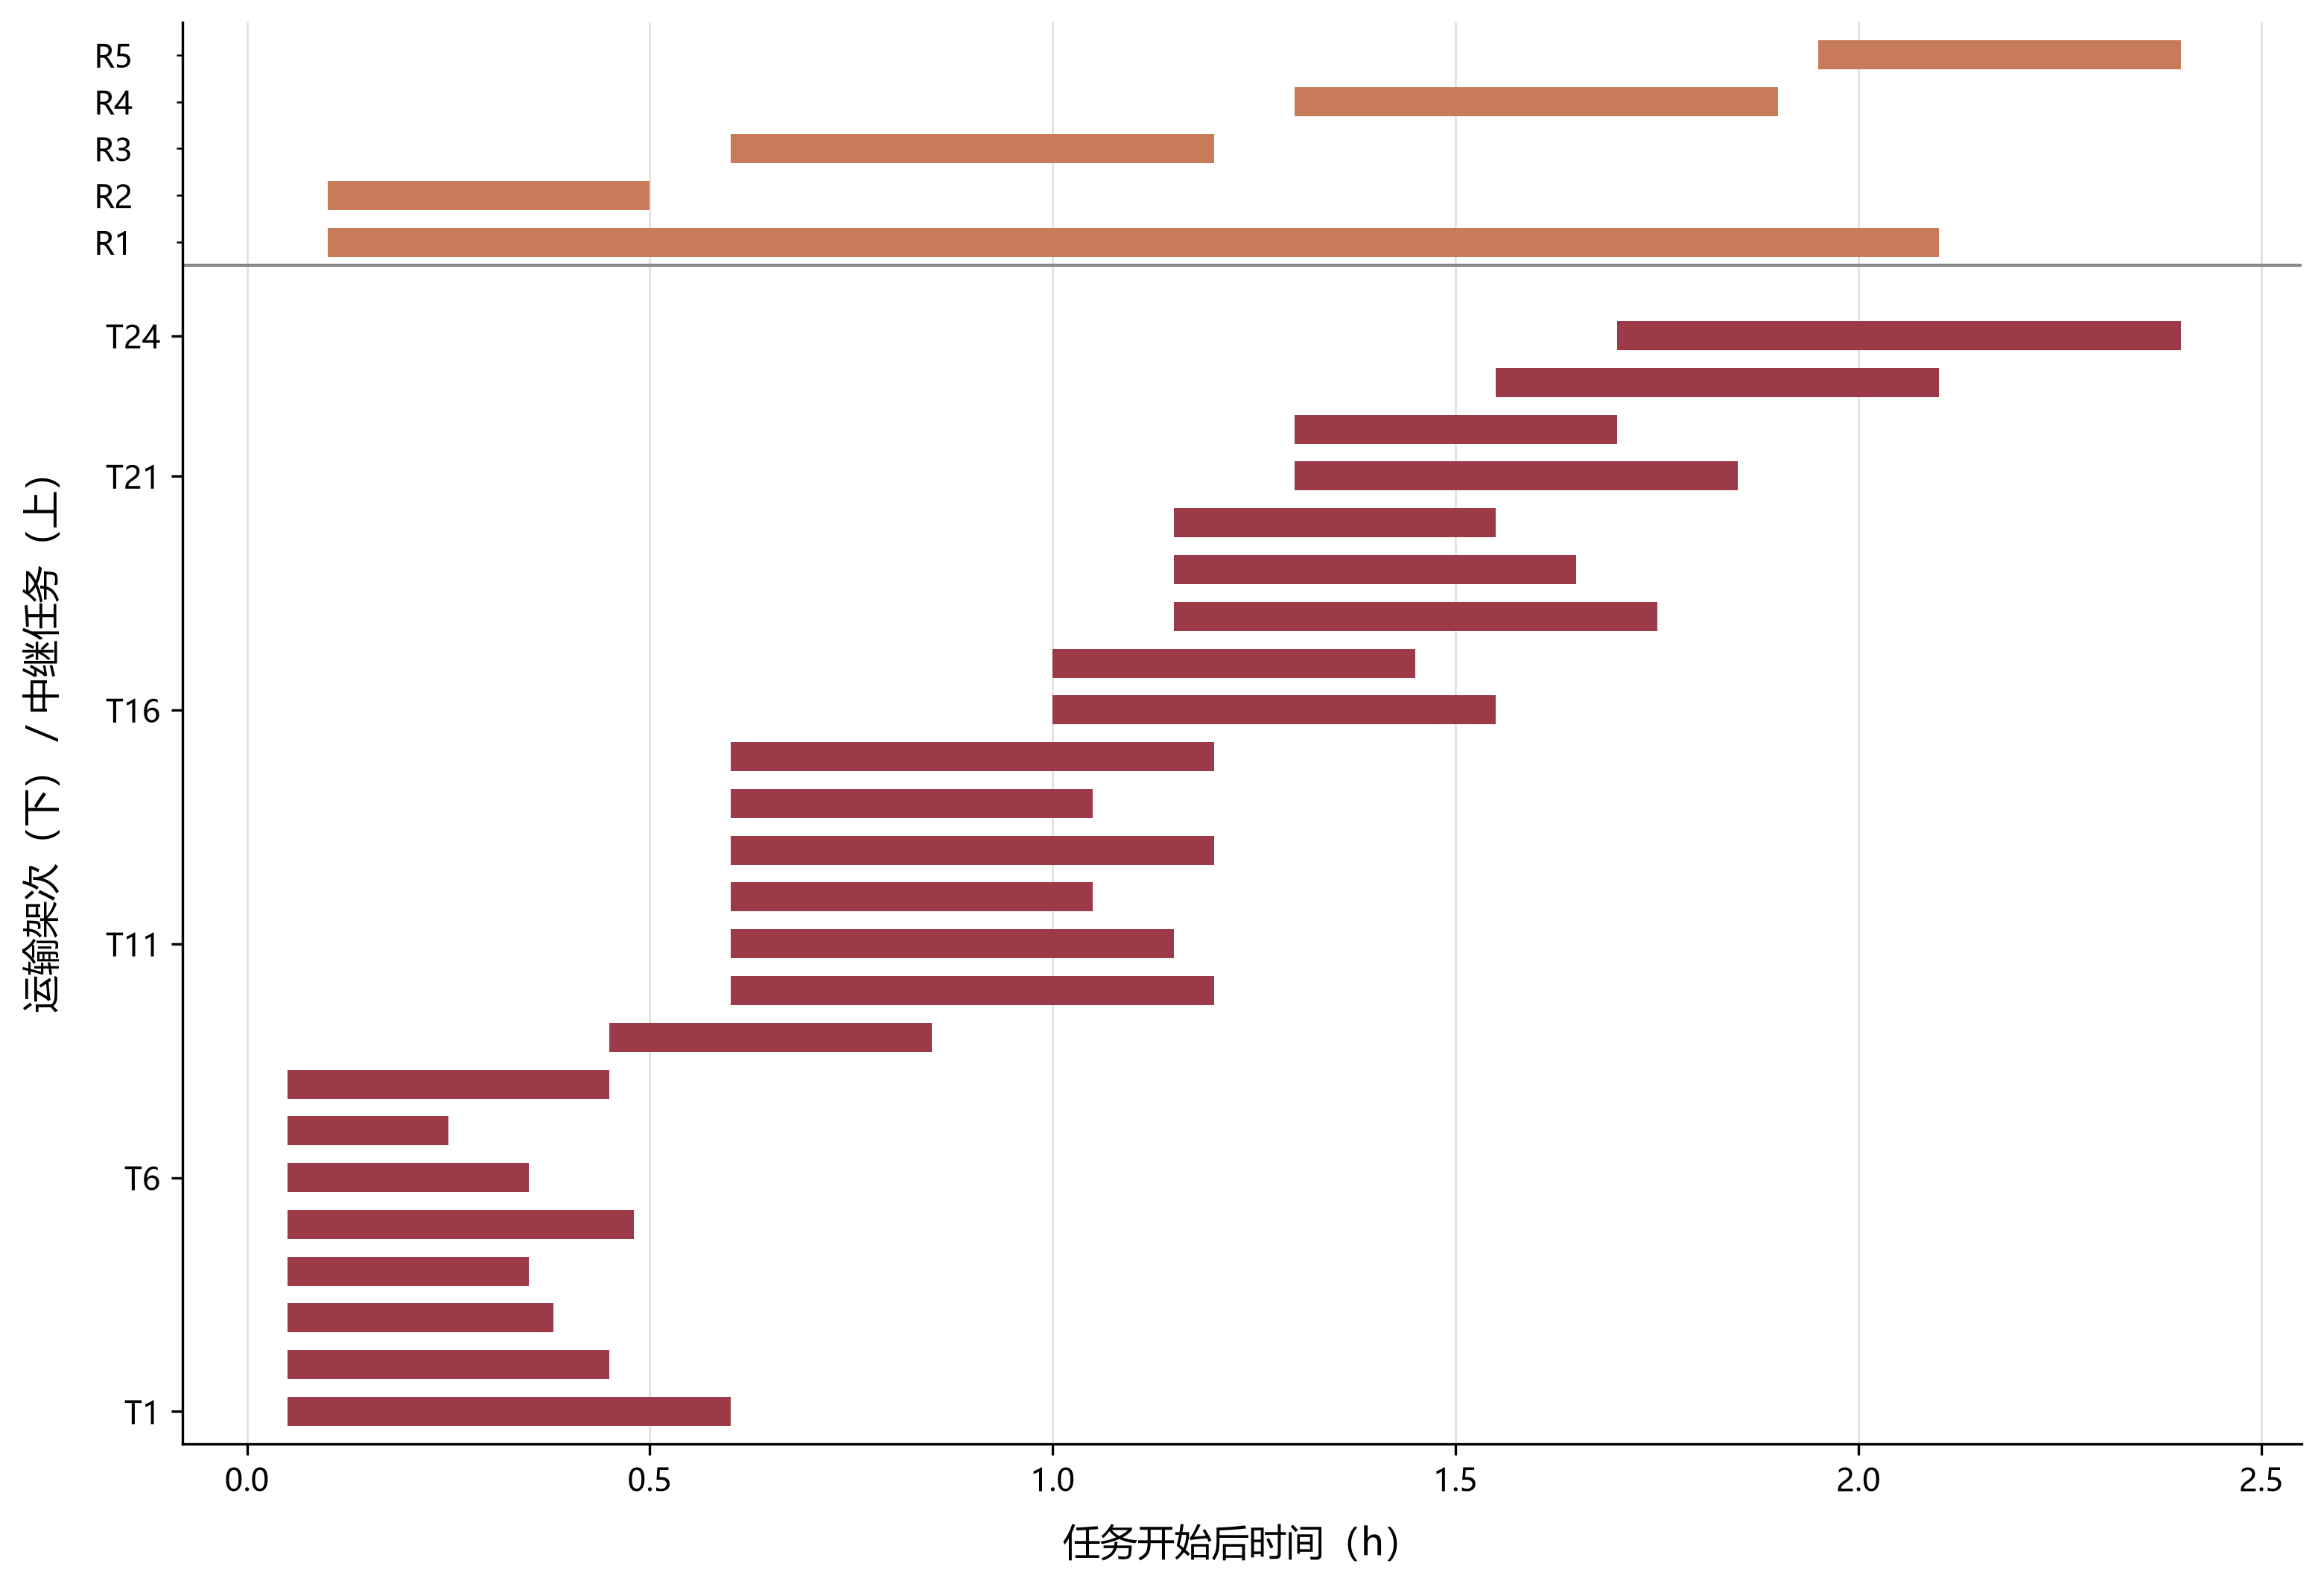

Generate this figure with Python:
# -*- coding: utf-8 -*-
import matplotlib
matplotlib.use("Agg")
import matplotlib.pyplot as plt
import matplotlib as mpl
import os

mpl.rcParams["font.sans-serif"] = ["Microsoft YaHei", "SimHei"]
mpl.rcParams["axes.unicode_minus"] = False
mpl.rcParams["font.size"] = 10

# transport sorties T1..T24 (start, end) h, read from source
transport = [
    (0.05, 0.60), (0.05, 0.45), (0.05, 0.38), (0.05, 0.35),
    (0.05, 0.48), (0.05, 0.35), (0.05, 0.25), (0.05, 0.45),
    (0.45, 0.85),
    (0.60, 1.20), (0.60, 1.15), (0.60, 1.05), (0.60, 1.20), (0.60, 1.05),
    (0.60, 1.20),
    (1.00, 1.55), (1.00, 1.45),
    (1.15, 1.75), (1.15, 1.65), (1.15, 1.55),
    (1.30, 1.85), (1.30, 1.70),
    (1.55, 2.10), (1.70, 2.40),
]
# relay missions R1..R5 (bottom->top)
relay = [(0.10, 2.10), (0.10, 0.50), (0.60, 1.20), (1.30, 1.90), (1.95, 2.40)]
RELAY = "#c87b58"
TRANS = "#9c3a48"

fig, ax = plt.subplots(figsize=(10.5, 7.2), dpi=300)
fig.patch.set_facecolor("white")
ax.set_facecolor("white")

# transport bars (T1 at bottom)
for i, (s, e) in enumerate(transport):
    ax.barh(i, e - s, left=s, height=0.62, color=TRANS, edgecolor="none", zorder=3)

# relay bars above divider
off = len(transport) + 1
for j, (s, e) in enumerate(relay):
    ax.barh(off + j, e - s, left=s, height=0.62, color=RELAY, edgecolor="none", zorder=3)

# divider
ax.axhline(len(transport) + 0.5, color="#888888", lw=1.0, zorder=2)

# ticks: group labels (T1=row0, T6=row5, ... T24=row23)
major = {0: "T1", 5: "T6", 10: "T11", 15: "T16", 20: "T21", 23: "T24"}
ax.set_yticks(list(major.keys()))
ax.set_yticklabels(list(major.values()), fontsize=10)
ax.set_yticks([off + j for j in range(len(relay))], minor=True)
ax.set_yticklabels(["R1", "R2", "R3", "R4", "R5"], minor=True, fontsize=10)
ax.tick_params(axis="y", which="minor", pad=14)

ax.set_xlim(-0.08, 2.55)
ax.set_ylim(-0.7, off + len(relay) - 0.3)
ax.set_xticks([0, 0.5, 1.0, 1.5, 2.0, 2.5])
ax.set_xticklabels(["0.0", "0.5", "1.0", "1.5", "2.0", "2.5"], fontsize=10)
ax.set_xlabel("任务开始后时间（h）", fontsize=12, labelpad=8)
ax.set_ylabel("运输架次（下）／中继任务（上）", fontsize=12, labelpad=10)

ax.grid(axis="x", color="#e8e0e0", lw=0.7, zorder=0)
ax.set_axisbelow(True)
for sp in ["top", "right"]:
    ax.spines[sp].set_visible(False)

fig.tight_layout()
out_dir = r"C:\Users\xwz\Desktop\华为杯数学建模\2026\中文题目\D题\完整论文-LaTeX\figures"
png = os.path.join(out_dir, "result_q3_joint_timeline_cn.png")
pdf = os.path.join(out_dir, "result_q3_joint_timeline_cn.pdf")
fig.savefig(png, dpi=300, bbox_inches="tight")
fig.savefig(pdf, bbox_inches="tight")
print("saved", png)
